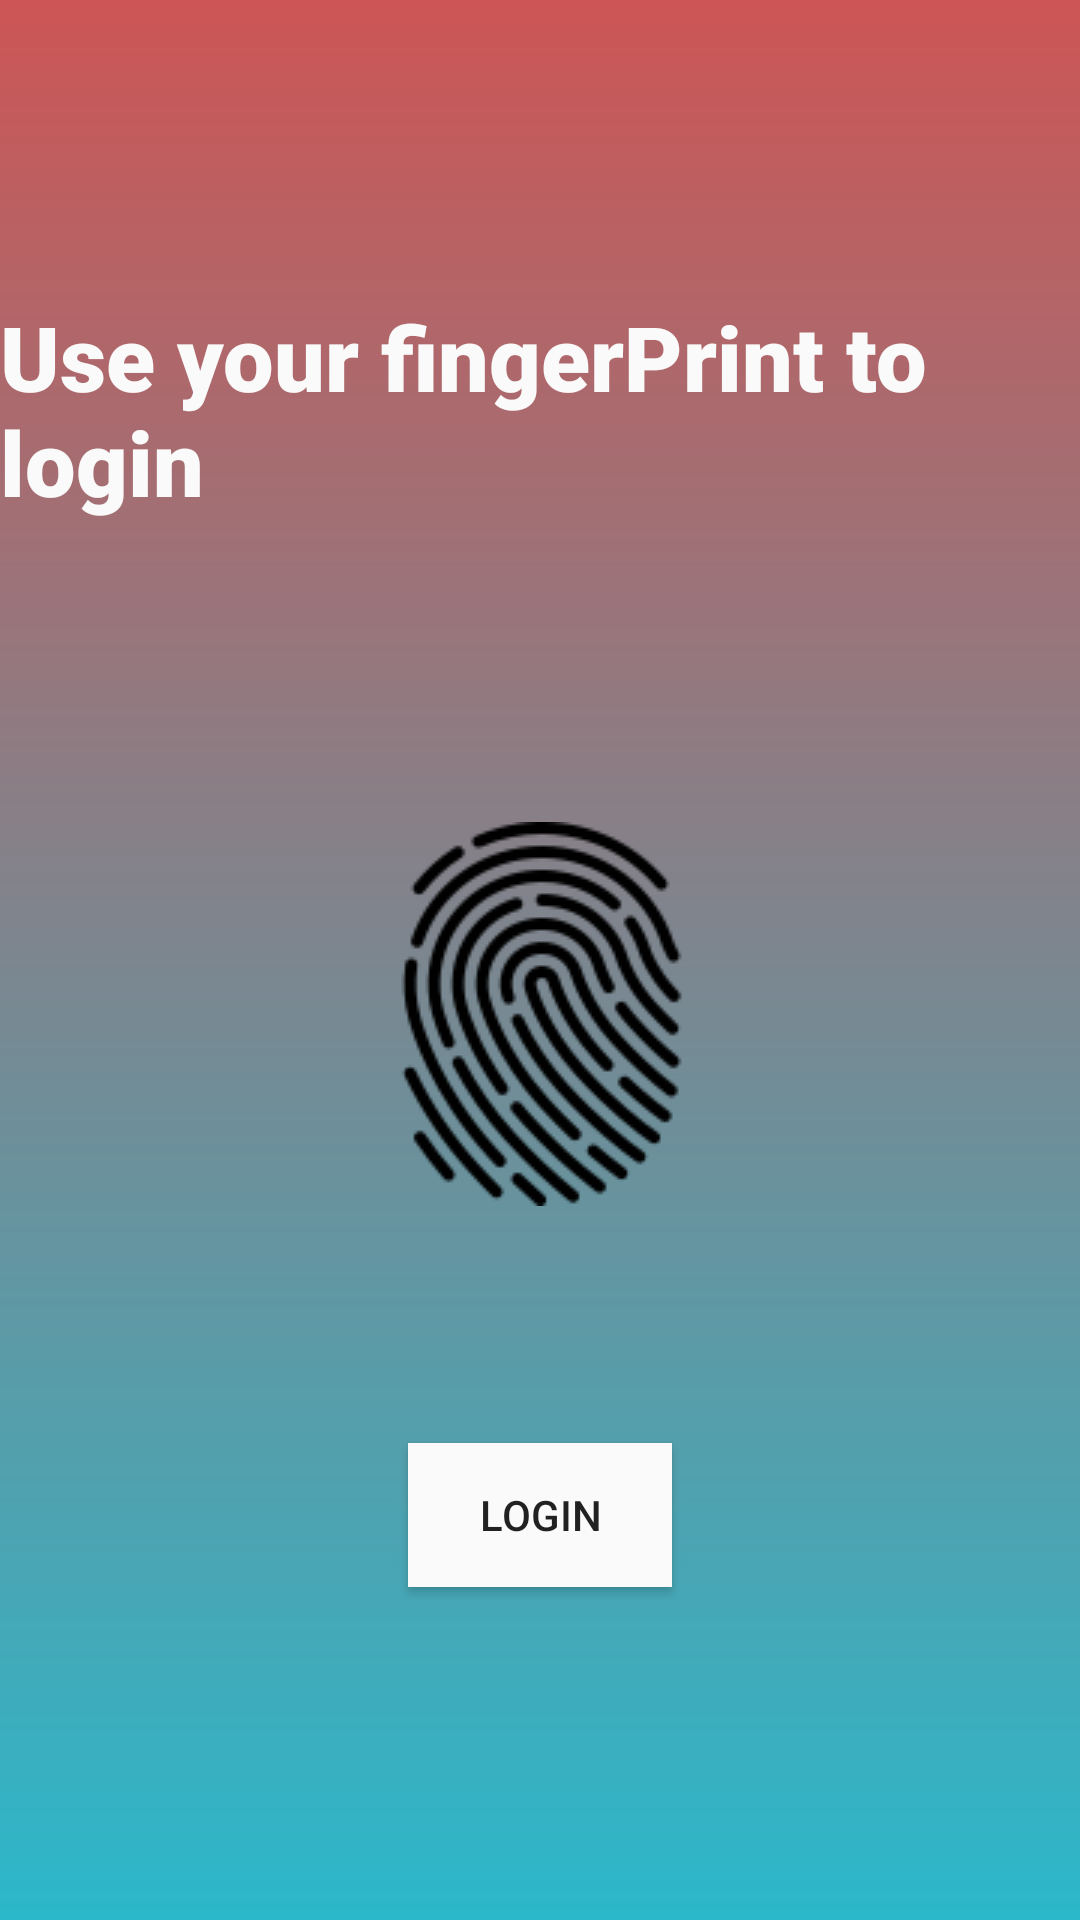

This screen was rendered from an Android layout file. Write that file and the resources it references.
<!-- AndroidManifest.xml: application theme Theme.AppCompat.Light.DarkActionBar -->
<!-- res/layout/activity_finger_login.xml -->
<?xml version="1.0" encoding="utf-8"?>
<LinearLayout xmlns:android="http://schemas.android.com/apk/res/android"
    xmlns:app="http://schemas.android.com/apk/res-auto"
    xmlns:tools="http://schemas.android.com/tools"
    android:layout_width="match_parent"
    android:layout_height="match_parent"
    android:orientation="vertical"
    android:gravity="center"
    android:background="@drawable/background"
    tools:context=".MainActivity">

    <TextView
        android:layout_width="wrap_content"
        android:layout_height="wrap_content"
        android:fontFamily="sans-serif-black"
        android:paddingBottom="100sp"
        android:text="Use your fingerPrint to login"
        android:textColor="#fafafa"
        android:textSize="30sp"
        android:textStyle="bold">


    </TextView>

    <ImageView
        android:id="@+id/imageView2"
        android:layout_width="match_parent"
        android:layout_height="wrap_content"

        app:srcCompat="@drawable/finger"
        tools:srcCompat="@drawable/finger" />

    <TextView
        android:id="@+id/txt_msg"
        android:layout_width="wrap_content"
        android:layout_height="wrap_content"
        android:layout_margin="20sp"
        android:textColor="#ff0000"
        android:textSize="20sp">

    </TextView>
    <Button
android:onClick="login"
        android:layout_width="wrap_content"
        android:layout_height="wrap_content"
        android:id="@+id/login_btn"
        android:text="Login"
        android:background="#fafafa"
        android:layout_marginVertical="12dp">

    </Button>

</LinearLayout>
<!-- resources referenced by this layout -->
<resources>
  <!-- drawable background (drawable) -->
  <?xml version="1.0" encoding="utf-8"?>
  <shape xmlns:android="http://schemas.android.com/apk/res/android">
      <gradient
          android:startColor="#CD5555"
          android:endColor="#2BB8CA"
          android:angle="-90"
          >
  
      </gradient>
  </shape>
  <!-- drawable finger: png bitmap (drawable, 7768 bytes) -->
</resources>
